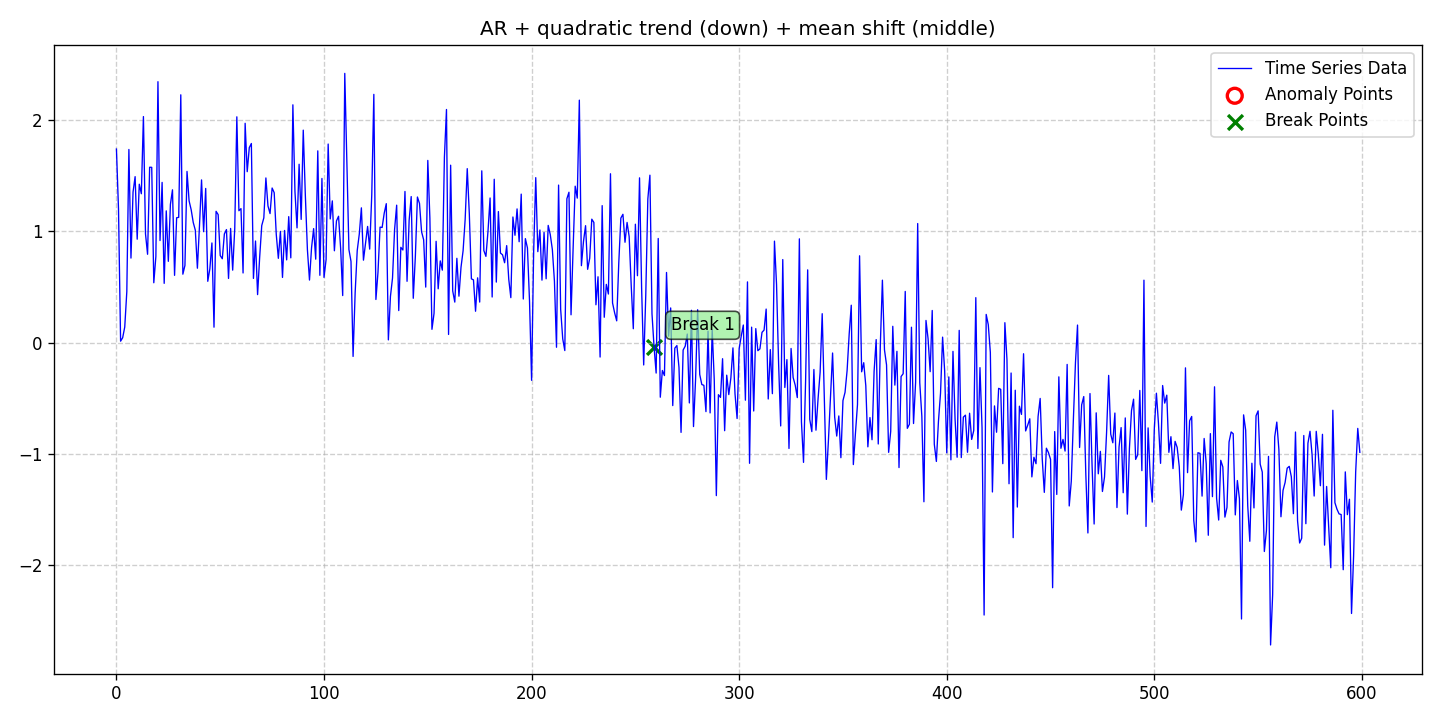

Values plotted in this chart, from the file beside it:
date, data, stationary, det_lin_up, det_lin_down, det_quad, det_cubic, det_exp, det_damped, stoc_trend, volatility, single_seas, multiple_seas, point_anom_single, point_anom_multi, collect_anom, context_anom, mean_shift, var_shift, trend_shift, point_anom_count, point_anom_location, point_anom_point, collect_anom_count
2020-01-01, 1.738, 0, 0, 0, 1, 0, 0, 0, 0, 0, 0, 0, 0, 0, 0, 0, 1, 0, 0, 0, none, , 0
2020-01-02, 1.197, 0, 0, 0, 1, 0, 0, 0, 0, 0, 0, 0, 0, 0, 0, 0, 1, 0, 0, 0, none, , 0
2020-01-03, 0.01343, 0, 0, 0, 1, 0, 0, 0, 0, 0, 0, 0, 0, 0, 0, 0, 1, 0, 0, 0, none, , 0
2020-01-04, 0.04446, 0, 0, 0, 1, 0, 0, 0, 0, 0, 0, 0, 0, 0, 0, 0, 1, 0, 0, 0, none, , 0
2020-01-05, 0.1401, 0, 0, 0, 1, 0, 0, 0, 0, 0, 0, 0, 0, 0, 0, 0, 1, 0, 0, 0, none, , 0
2020-01-06, 0.4583, 0, 0, 0, 1, 0, 0, 0, 0, 0, 0, 0, 0, 0, 0, 0, 1, 0, 0, 0, none, , 0
2020-01-07, 1.734, 0, 0, 0, 1, 0, 0, 0, 0, 0, 0, 0, 0, 0, 0, 0, 1, 0, 0, 0, none, , 0
2020-01-08, 0.7593, 0, 0, 0, 1, 0, 0, 0, 0, 0, 0, 0, 0, 0, 0, 0, 1, 0, 0, 0, none, , 0
2020-01-09, 1.352, 0, 0, 0, 1, 0, 0, 0, 0, 0, 0, 0, 0, 0, 0, 0, 1, 0, 0, 0, none, , 0
2020-01-10, 1.49, 0, 0, 0, 1, 0, 0, 0, 0, 0, 0, 0, 0, 0, 0, 0, 1, 0, 0, 0, none, , 0
2020-01-11, 0.9288, 0, 0, 0, 1, 0, 0, 0, 0, 0, 0, 0, 0, 0, 0, 0, 1, 0, 0, 0, none, , 0
2020-01-12, 1.422, 0, 0, 0, 1, 0, 0, 0, 0, 0, 0, 0, 0, 0, 0, 0, 1, 0, 0, 0, none, , 0
2020-01-13, 1.337, 0, 0, 0, 1, 0, 0, 0, 0, 0, 0, 0, 0, 0, 0, 0, 1, 0, 0, 0, none, , 0
2020-01-14, 2.029, 0, 0, 0, 1, 0, 0, 0, 0, 0, 0, 0, 0, 0, 0, 0, 1, 0, 0, 0, none, , 0
2020-01-15, 0.9767, 0, 0, 0, 1, 0, 0, 0, 0, 0, 0, 0, 0, 0, 0, 0, 1, 0, 0, 0, none, , 0
2020-01-16, 0.7935, 0, 0, 0, 1, 0, 0, 0, 0, 0, 0, 0, 0, 0, 0, 0, 1, 0, 0, 0, none, , 0
2020-01-17, 1.575, 0, 0, 0, 1, 0, 0, 0, 0, 0, 0, 0, 0, 0, 0, 0, 1, 0, 0, 0, none, , 0
2020-01-18, 1.574, 0, 0, 0, 1, 0, 0, 0, 0, 0, 0, 0, 0, 0, 0, 0, 1, 0, 0, 0, none, , 0
2020-01-19, 0.5378, 0, 0, 0, 1, 0, 0, 0, 0, 0, 0, 0, 0, 0, 0, 0, 1, 0, 0, 0, none, , 0
2020-01-20, 0.7736, 0, 0, 0, 1, 0, 0, 0, 0, 0, 0, 0, 0, 0, 0, 0, 1, 0, 0, 0, none, , 0
2020-01-21, 2.343, 0, 0, 0, 1, 0, 0, 0, 0, 0, 0, 0, 0, 0, 0, 0, 1, 0, 0, 0, none, , 0
2020-01-22, 0.9167, 0, 0, 0, 1, 0, 0, 0, 0, 0, 0, 0, 0, 0, 0, 0, 1, 0, 0, 0, none, , 0
2020-01-23, 1.439, 0, 0, 0, 1, 0, 0, 0, 0, 0, 0, 0, 0, 0, 0, 0, 1, 0, 0, 0, none, , 0
2020-01-24, 0.5325, 0, 0, 0, 1, 0, 0, 0, 0, 0, 0, 0, 0, 0, 0, 0, 1, 0, 0, 0, none, , 0
2020-01-25, 1.183, 0, 0, 0, 1, 0, 0, 0, 0, 0, 0, 0, 0, 0, 0, 0, 1, 0, 0, 0, none, , 0
2020-01-26, 0.7301, 0, 0, 0, 1, 0, 0, 0, 0, 0, 0, 0, 0, 0, 0, 0, 1, 0, 0, 0, none, , 0
2020-01-27, 1.242, 0, 0, 0, 1, 0, 0, 0, 0, 0, 0, 0, 0, 0, 0, 0, 1, 0, 0, 0, none, , 0
2020-01-28, 1.372, 0, 0, 0, 1, 0, 0, 0, 0, 0, 0, 0, 0, 0, 0, 0, 1, 0, 0, 0, none, , 0
2020-01-29, 0.6043, 0, 0, 0, 1, 0, 0, 0, 0, 0, 0, 0, 0, 0, 0, 0, 1, 0, 0, 0, none, , 0
2020-01-30, 1.121, 0, 0, 0, 1, 0, 0, 0, 0, 0, 0, 0, 0, 0, 0, 0, 1, 0, 0, 0, none, , 0
2020-01-31, 1.125, 0, 0, 0, 1, 0, 0, 0, 0, 0, 0, 0, 0, 0, 0, 0, 1, 0, 0, 0, none, , 0
2020-02-01, 2.225, 0, 0, 0, 1, 0, 0, 0, 0, 0, 0, 0, 0, 0, 0, 0, 1, 0, 0, 0, none, , 0
2020-02-02, 0.6148, 0, 0, 0, 1, 0, 0, 0, 0, 0, 0, 0, 0, 0, 0, 0, 1, 0, 0, 0, none, , 0
2020-02-03, 0.6932, 0, 0, 0, 1, 0, 0, 0, 0, 0, 0, 0, 0, 0, 0, 0, 1, 0, 0, 0, none, , 0
2020-02-04, 1.537, 0, 0, 0, 1, 0, 0, 0, 0, 0, 0, 0, 0, 0, 0, 0, 1, 0, 0, 0, none, , 0
2020-02-05, 1.273, 0, 0, 0, 1, 0, 0, 0, 0, 0, 0, 0, 0, 0, 0, 0, 1, 0, 0, 0, none, , 0
2020-02-06, 1.194, 0, 0, 0, 1, 0, 0, 0, 0, 0, 0, 0, 0, 0, 0, 0, 1, 0, 0, 0, none, , 0
2020-02-07, 1.079, 0, 0, 0, 1, 0, 0, 0, 0, 0, 0, 0, 0, 0, 0, 0, 1, 0, 0, 0, none, , 0
2020-02-08, 1.01, 0, 0, 0, 1, 0, 0, 0, 0, 0, 0, 0, 0, 0, 0, 0, 1, 0, 0, 0, none, , 0
2020-02-09, 0.6684, 0, 0, 0, 1, 0, 0, 0, 0, 0, 0, 0, 0, 0, 0, 0, 1, 0, 0, 0, none, , 0
2020-02-10, 1.047, 0, 0, 0, 1, 0, 0, 0, 0, 0, 0, 0, 0, 0, 0, 0, 1, 0, 0, 0, none, , 0
2020-02-11, 1.461, 0, 0, 0, 1, 0, 0, 0, 0, 0, 0, 0, 0, 0, 0, 0, 1, 0, 0, 0, none, , 0
2020-02-12, 0.9965, 0, 0, 0, 1, 0, 0, 0, 0, 0, 0, 0, 0, 0, 0, 0, 1, 0, 0, 0, none, , 0
2020-02-13, 1.384, 0, 0, 0, 1, 0, 0, 0, 0, 0, 0, 0, 0, 0, 0, 0, 1, 0, 0, 0, none, , 0
2020-02-14, 0.5508, 0, 0, 0, 1, 0, 0, 0, 0, 0, 0, 0, 0, 0, 0, 0, 1, 0, 0, 0, none, , 0
2020-02-15, 0.6622, 0, 0, 0, 1, 0, 0, 0, 0, 0, 0, 0, 0, 0, 0, 0, 1, 0, 0, 0, none, , 0
2020-02-16, 0.895, 0, 0, 0, 1, 0, 0, 0, 0, 0, 0, 0, 0, 0, 0, 0, 1, 0, 0, 0, none, , 0
2020-02-17, 0.1391, 0, 0, 0, 1, 0, 0, 0, 0, 0, 0, 0, 0, 0, 0, 0, 1, 0, 0, 0, none, , 0
2020-02-18, 1.179, 0, 0, 0, 1, 0, 0, 0, 0, 0, 0, 0, 0, 0, 0, 0, 1, 0, 0, 0, none, , 0
2020-02-19, 1.15, 0, 0, 0, 1, 0, 0, 0, 0, 0, 0, 0, 0, 0, 0, 0, 1, 0, 0, 0, none, , 0
2020-02-20, 0.7817, 0, 0, 0, 1, 0, 0, 0, 0, 0, 0, 0, 0, 0, 0, 0, 1, 0, 0, 0, none, , 0
2020-02-21, 0.7534, 0, 0, 0, 1, 0, 0, 0, 0, 0, 0, 0, 0, 0, 0, 0, 1, 0, 0, 0, none, , 0
2020-02-22, 0.9758, 0, 0, 0, 1, 0, 0, 0, 0, 0, 0, 0, 0, 0, 0, 0, 1, 0, 0, 0, none, , 0
2020-02-23, 1.015, 0, 0, 0, 1, 0, 0, 0, 0, 0, 0, 0, 0, 0, 0, 0, 1, 0, 0, 0, none, , 0
2020-02-24, 0.5766, 0, 0, 0, 1, 0, 0, 0, 0, 0, 0, 0, 0, 0, 0, 0, 1, 0, 0, 0, none, , 0
2020-02-25, 1.025, 0, 0, 0, 1, 0, 0, 0, 0, 0, 0, 0, 0, 0, 0, 0, 1, 0, 0, 0, none, , 0
2020-02-26, 0.651, 0, 0, 0, 1, 0, 0, 0, 0, 0, 0, 0, 0, 0, 0, 0, 1, 0, 0, 0, none, , 0
2020-02-27, 1.026, 0, 0, 0, 1, 0, 0, 0, 0, 0, 0, 0, 0, 0, 0, 0, 1, 0, 0, 0, none, , 0
2020-02-28, 2.027, 0, 0, 0, 1, 0, 0, 0, 0, 0, 0, 0, 0, 0, 0, 0, 1, 0, 0, 0, none, , 0
2020-02-29, 1.184, 0, 0, 0, 1, 0, 0, 0, 0, 0, 0, 0, 0, 0, 0, 0, 1, 0, 0, 0, none, , 0
... 540 more rows
